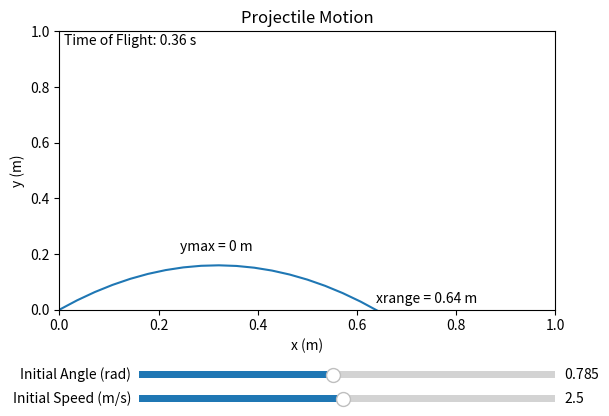

Write Python code to recreate this figure.
import numpy as np
from matplotlib import pyplot as plt
from matplotlib.widgets import Slider, Button

fig = plt.figure()
ax = fig.add_subplot(111)
fig.subplots_adjust(bottom=0.30)

t = np.linspace(0,2,100)
theta0=np.pi/4
v0=2.5

def x(v,theta):
	return v*np.cos(theta)*t
def y(v,theta):
	return v*np.sin(theta)*t - 4.9*t**2
def tof(v,theta):
	return 2*v*np.sin(theta)/9.8
def ymax(v,theta):
	return v**2*np.sin(theta)**2/9.8 - 4.9*(v**2*np.sin(theta)**2)/9.8**2
def xrang(v,theta):
	return v*np.cos(theta)*2*v*np.sin(theta)/9.8

[line] = ax.plot(x(v0,theta0), y(v0,theta0))

toftext = ax.text(0.01,0.95, "Time of Flight: "+str(round(tof(v0,theta0),2))+" s")
ymtext = ax.text(xrang(v0,theta0)/2-0.075,ymax(v0,theta0)+0.05,"ymax = "+str(round(ymax(v0,theta0)))+" m")
xrtext = ax.text(xrang(v0,theta0), 0.025,"xrange = "+str(round(xrang(v0,theta0),2))+" m")

ax.set_title("Projectile Motion")
ax.set_xlim([0,1])
ax.set_ylim([0,1])
ax.set_xlabel("x (m)")
ax.set_ylabel("y (m)")

theta_slider_ax = fig.add_axes([0.25, 0.15, 0.65, 0.03])
theta_slider = Slider(theta_slider_ax, 'Initial Angle (rad)', 0.1, np.pi/2, valinit=theta0)
v_slider_ax = fig.add_axes([0.25, 0.10, 0.65, 0.03])
v_slider = Slider(v_slider_ax, 'Initial Speed (m/s)', 0.1, 5, valinit=v0)

def sliders_on_changed(val):
	line.set_xdata(x(v_slider.val, theta_slider.val))
	line.set_ydata(y(v_slider.val, theta_slider.val))
	
	toftext.set_text("Time of Flight: "+str(round(tof(v_slider.val,theta_slider.val),2))+" s")
	ymtext.set_x(xrang(v_slider.val,theta_slider.val)/2-0.075)
	ymtext.set_y(ymax(v_slider.val,theta_slider.val)+0.05)
	ymtext.set_text("ymax = "+str(round(ymax(v_slider.val,theta_slider.val),2))+" m")
	xrtext.set_x(xrang(v_slider.val,theta_slider.val))
	xrtext.set_text("xrange = "+str(round(xrang(v_slider.val,theta_slider.val),2))+" m")
	
	fig.canvas.draw_idle()
	
v_slider.on_changed(sliders_on_changed)
theta_slider.on_changed(sliders_on_changed)

plt.show()
